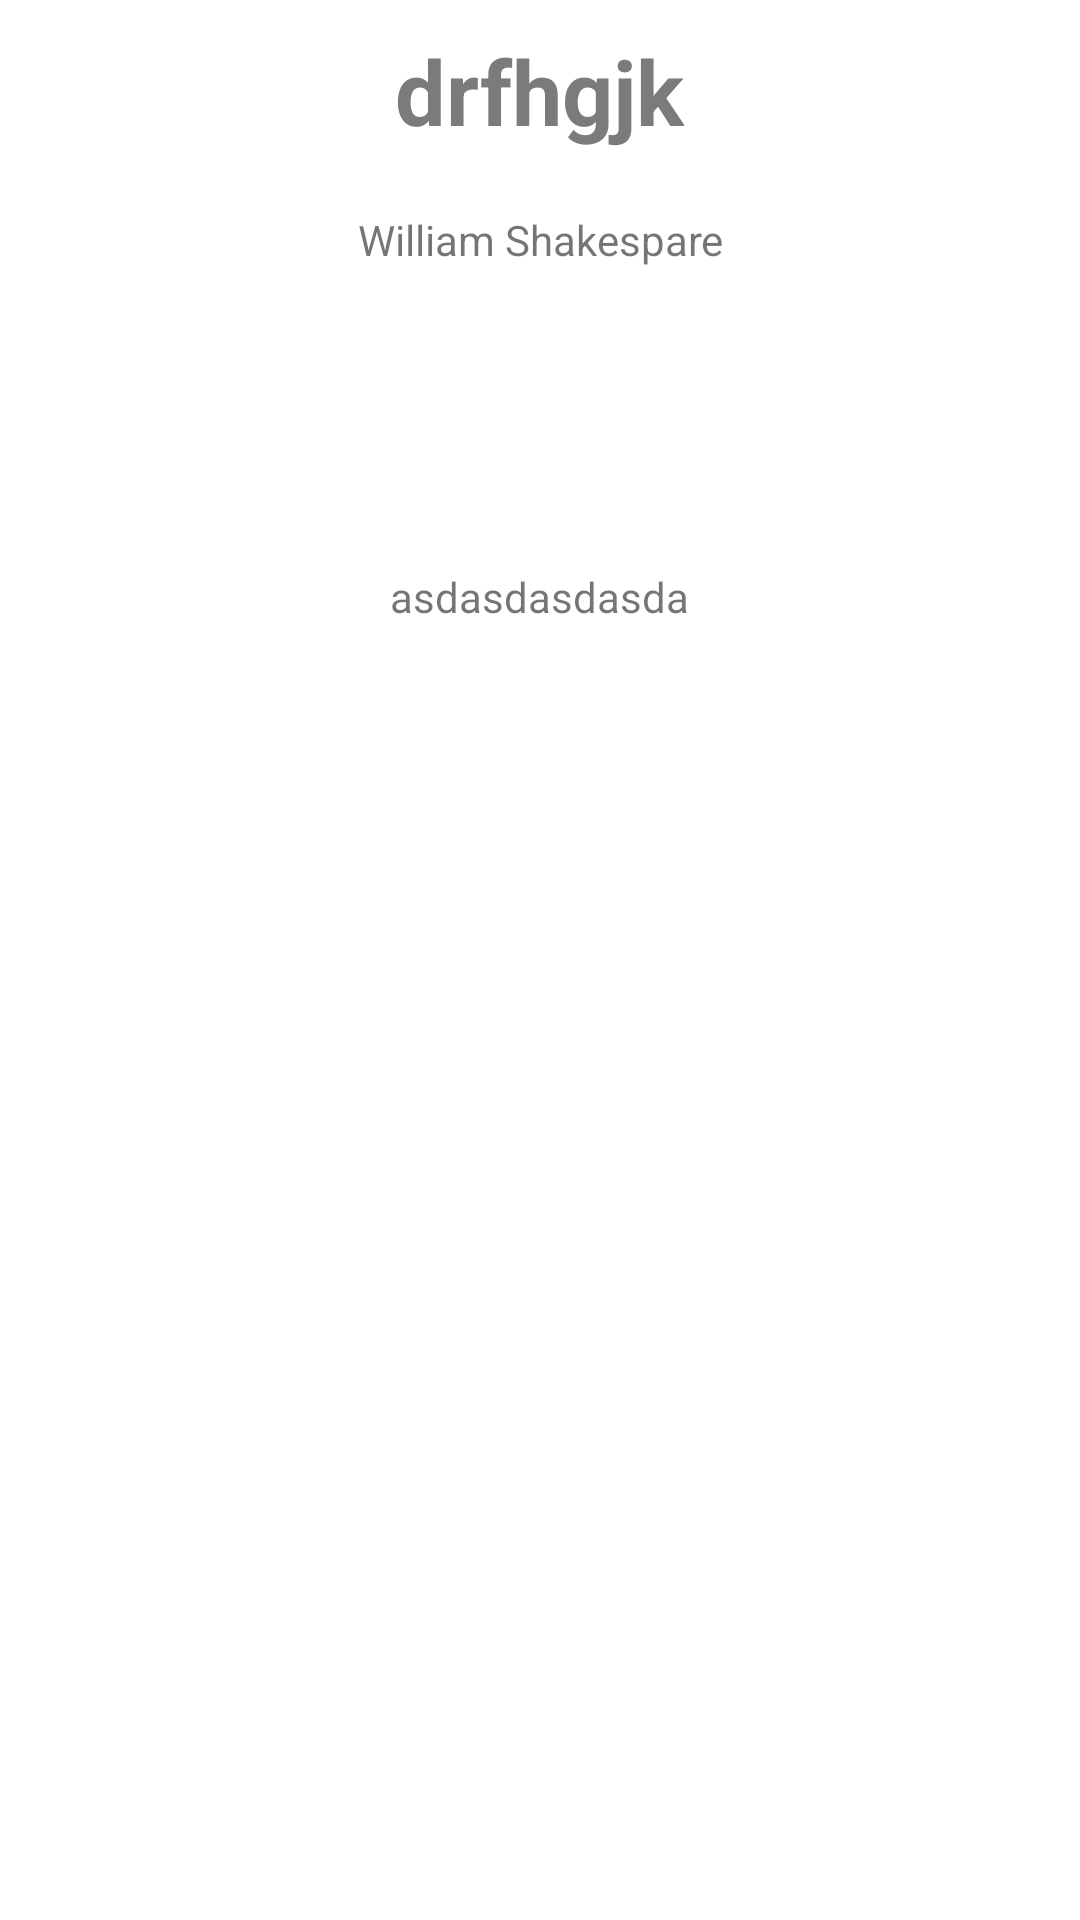

Write the Android layout XML for this screen, with the resource values it uses.
<!-- AndroidManifest.xml: fallback theme Theme.MaterialComponents.DayNight.NoActionBar -->
<!-- res/layout/activity_poem_reading.xml -->
<?xml version="1.0" encoding="utf-8"?>
<RelativeLayout xmlns:android="http://schemas.android.com/apk/res/android"
    xmlns:app="http://schemas.android.com/apk/res-auto"
    xmlns:tools="http://schemas.android.com/tools"
    android:layout_width="match_parent"
    android:layout_height="match_parent"
    tools:context=".activity.Poem.PoemReading"
    android:padding="10dp"
    android:layout_marginLeft="20dp"

    android:layout_marginRight="20dp"
    android:id="@+id/rl">

    <TextView
        android:layout_width="wrap_content"
        android:textAlignment="center"
        android:layout_height="wrap_content"
        android:text="drfhgjk"
        android:textSize="30sp"
        android:textStyle="bold"
        android:id="@+id/txtTitlePoem"
        android:textColor="#7b7b7b"
        android:layout_marginBottom="20dp"
        android:layout_centerHorizontal="true"
        />

    
        
        

        
      
        

        
        
        
        
        

        <TextView
            android:layout_width="match_parent"
            android:layout_height="wrap_content"
            android:layout_below="@+id/txtTitlePoem"
            android:text="William Shakespare"
            android:textAlignment="center"
            android:id="@+id/a"
            android:layout_marginBottom="50dp"
            />

    <TextView
        android:layout_below="@+id/a"
        android:id="@+id/txtContentPoem"
        android:layout_width="wrap_content"
        android:layout_centerHorizontal="true"
        android:text="asdasdasdasda"
        android:textAlignment="center"
        android:layout_height="wrap_content"
        android:layout_marginBottom="30dp"
        android:layout_marginTop="50dp" />

</RelativeLayout>
<!-- resources referenced by this layout -->
<resources>

</resources>
